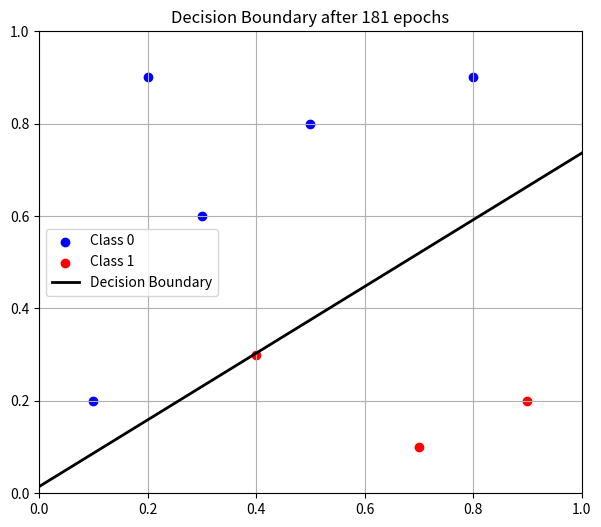

Reproduce this figure in Python.
"""
Step 6: Decision Boundary Animation

We train a simple linear classifier on 2D data.
The decision boundary is the line that separates classes.
As training continues, the line moves.
"""

import numpy as np
import matplotlib.pyplot as plt

# Two classes in 2D space
X = np.array([
    [0.1, 0.2], [0.2, 0.9], [0.3, 0.6], [0.5, 0.8], [0.8, 0.9],
    [0.9, 0.2], [0.7, 0.1], [0.4, 0.3]
], dtype=float)

y = np.array([0, 0, 0, 0, 0, 1, 1, 1], dtype=float)

weights = np.array([0.0, 0.0], dtype=float)
bias = 0.0
learning_rate = 0.1


def sigmoid(z):
    return 1 / (1 + np.exp(-z))


def predict(x, w, b):
    z = float(np.dot(x, w) + b)
    return sigmoid(z)

fig, ax = plt.subplots(figsize=(7, 6))
for epoch in range(200):
    for x, target in zip(X, y):
        p = predict(x, weights, bias)
        error = p - target
        weights -= learning_rate * error * x
        bias -= learning_rate * error

    # Plot boundary after each 20 epochs
    if epoch % 20 == 0:
        xs = np.linspace(0, 1, 50)
        ys = [-(weights[0] * x + bias) / weights[1] if weights[1] != 0 else 0 for x in xs]
        ax.clear()
        ax.scatter(X[:5, 0], X[:5, 1], c='blue', label='Class 0')
        ax.scatter(X[5:, 0], X[5:, 1], c='red', label='Class 1')
        ax.plot(xs, ys, color='black', linewidth=2, label='Decision Boundary')
        ax.set_title(f"Decision Boundary after {epoch + 1} epochs")
        ax.set_xlim(0, 1)
        ax.set_ylim(0, 1)
        ax.legend()
        ax.grid(True)
        plt.pause(0.1)

print("Final weights:", weights)
print("Final bias:", bias)
plt.show()

print("\nA decision boundary is the line that separates two classes.")
print("In a neural network, the boundary moves as weights change during training.")
